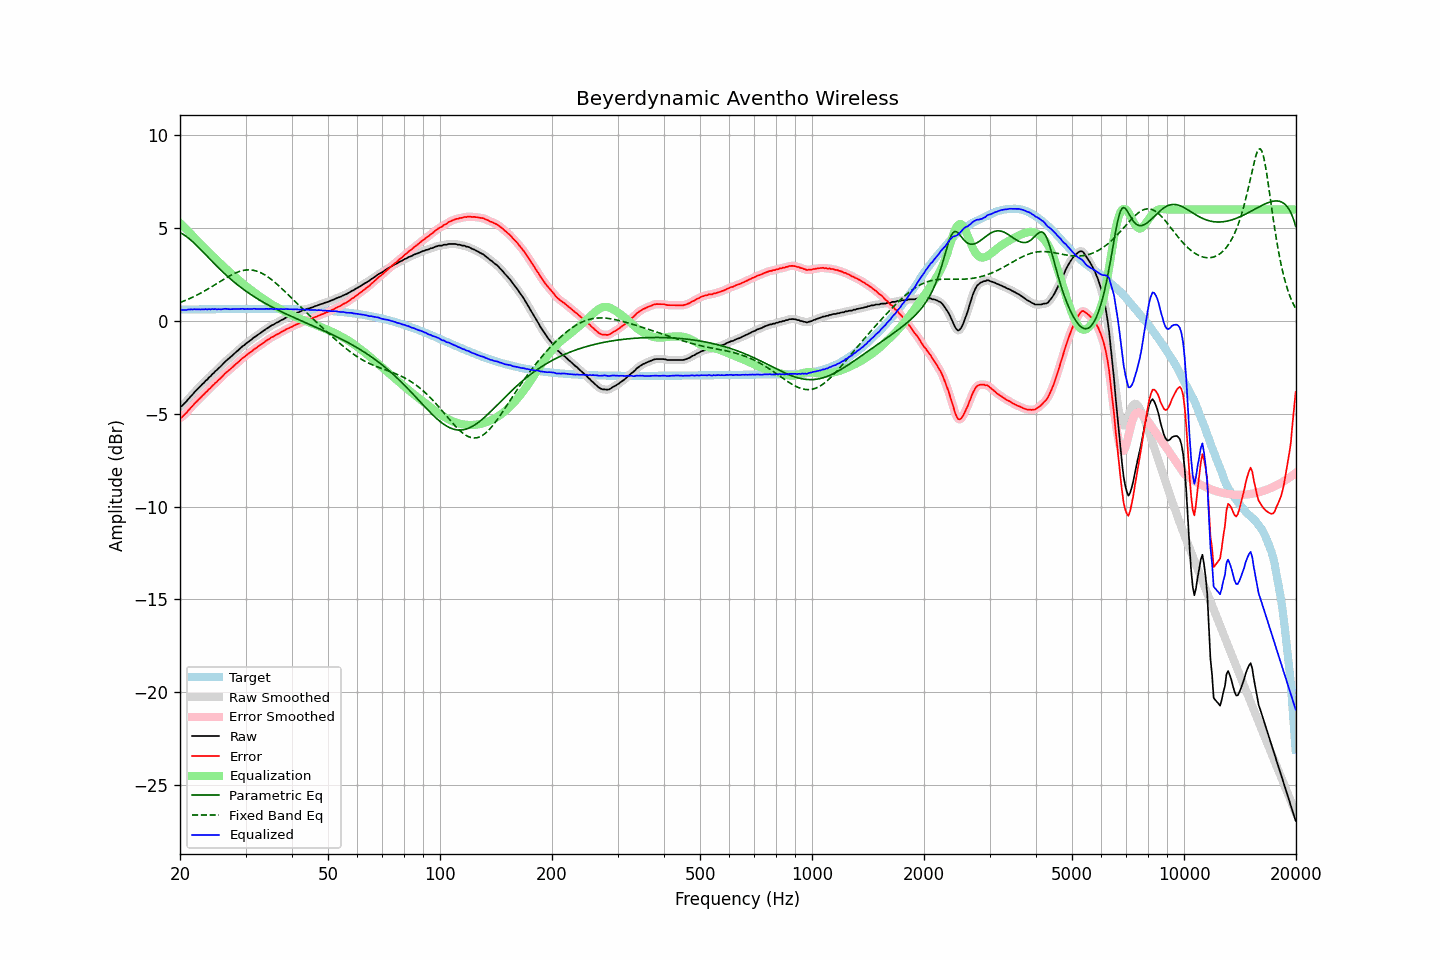

Source data for this figure (header and first rows):
frequency, raw, error, smoothed, error_smoothed, equalization, parametric_eq, fixed_band_eq, equalized_raw, equalized_smoothed, target
20.00, -4.61, -5.21, -4.62, -5.23, 5.26, 4.76, 0.99, 0.66, 0.64, 0.61
20.20, -4.60, -5.21, -4.57, -5.18, 5.18, 4.71, 1.02, 0.58, 0.61, 0.61
20.40, -4.51, -5.12, -4.50, -5.11, 5.10, 4.66, 1.06, 0.59, 0.59, 0.61
20.61, -4.42, -5.03, -4.43, -5.04, 5.01, 4.60, 1.09, 0.59, 0.58, 0.61
20.81, -4.34, -4.95, -4.33, -4.94, 4.92, 4.54, 1.13, 0.59, 0.60, 0.61
21.02, -4.23, -4.84, -4.23, -4.85, 4.84, 4.47, 1.16, 0.61, 0.60, 0.61
21.23, -4.14, -4.75, -4.14, -4.75, 4.75, 4.40, 1.20, 0.61, 0.61, 0.61
21.44, -4.04, -4.65, -4.04, -4.65, 4.66, 4.33, 1.24, 0.62, 0.62, 0.61
21.66, -3.95, -4.56, -3.94, -4.56, 4.56, 4.25, 1.28, 0.61, 0.62, 0.62
21.87, -3.84, -4.45, -3.85, -4.46, 4.47, 4.17, 1.32, 0.63, 0.62, 0.62
22.09, -3.76, -4.37, -3.75, -4.37, 4.38, 4.09, 1.37, 0.62, 0.62, 0.62
22.31, -3.67, -4.29, -3.67, -4.29, 4.29, 4.00, 1.41, 0.62, 0.62, 0.62
22.54, -3.58, -4.20, -3.58, -4.20, 4.20, 3.92, 1.46, 0.62, 0.62, 0.62
22.76, -3.50, -4.12, -3.49, -4.12, 4.11, 3.83, 1.50, 0.61, 0.62, 0.62
22.99, -3.40, -4.02, -3.40, -4.03, 4.03, 3.74, 1.55, 0.63, 0.62, 0.62
23.22, -3.33, -3.95, -3.32, -3.94, 3.94, 3.65, 1.60, 0.61, 0.62, 0.62
23.45, -3.22, -3.84, -3.23, -3.85, 3.86, 3.56, 1.65, 0.64, 0.63, 0.62
23.69, -3.16, -3.78, -3.15, -3.77, 3.77, 3.47, 1.70, 0.61, 0.62, 0.63
23.92, -3.05, -3.67, -3.06, -3.68, 3.68, 3.38, 1.75, 0.64, 0.63, 0.63
24.16, -2.99, -3.61, -2.98, -3.60, 3.60, 3.29, 1.80, 0.61, 0.62, 0.63
24.40, -2.88, -3.50, -2.88, -3.51, 3.52, 3.20, 1.85, 0.64, 0.63, 0.63
24.65, -2.81, -3.44, -2.80, -3.43, 3.43, 3.11, 1.91, 0.63, 0.63, 0.63
24.89, -2.71, -3.34, -2.72, -3.35, 3.35, 3.03, 1.96, 0.64, 0.64, 0.63
25.14, -2.65, -3.28, -2.64, -3.27, 3.27, 2.94, 2.02, 0.62, 0.63, 0.63
25.39, -2.55, -3.18, -2.55, -3.19, 3.18, 2.85, 2.07, 0.63, 0.63, 0.63
25.65, -2.48, -3.11, -2.48, -3.11, 3.10, 2.77, 2.12, 0.62, 0.62, 0.63
25.91, -2.39, -3.02, -2.38, -3.02, 3.02, 2.68, 2.18, 0.63, 0.63, 0.63
26.16, -2.30, -2.93, -2.30, -2.93, 2.93, 2.60, 2.23, 0.64, 0.64, 0.63
26.43, -2.20, -2.83, -2.21, -2.84, 2.85, 2.52, 2.28, 0.65, 0.65, 0.64
26.69, -2.13, -2.76, -2.13, -2.76, 2.77, 2.44, 2.33, 0.65, 0.64, 0.64
26.96, -2.06, -2.70, -2.06, -2.69, 2.69, 2.36, 2.38, 0.64, 0.64, 0.64
27.23, -1.99, -2.63, -1.99, -2.62, 2.62, 2.29, 2.43, 0.63, 0.63, 0.64
27.50, -1.91, -2.55, -1.91, -2.55, 2.54, 2.21, 2.48, 0.63, 0.63, 0.64
27.77, -1.83, -2.47, -1.83, -2.47, 2.46, 2.14, 2.52, 0.64, 0.64, 0.64
28.05, -1.75, -2.39, -1.75, -2.39, 2.39, 2.07, 2.56, 0.64, 0.64, 0.64
28.33, -1.67, -2.31, -1.67, -2.31, 2.31, 2.00, 2.60, 0.64, 0.64, 0.64
28.62, -1.60, -2.24, -1.59, -2.23, 2.23, 1.93, 2.63, 0.63, 0.64, 0.64
28.90, -1.52, -2.16, -1.51, -2.16, 2.16, 1.86, 2.66, 0.64, 0.64, 0.64
29.19, -1.44, -2.08, -1.44, -2.08, 2.08, 1.79, 2.69, 0.65, 0.64, 0.64
29.48, -1.36, -2.00, -1.37, -2.01, 2.01, 1.73, 2.71, 0.65, 0.65, 0.64
29.78, -1.31, -1.95, -1.30, -1.94, 1.94, 1.66, 2.73, 0.63, 0.64, 0.64
30.08, -1.23, -1.87, -1.23, -1.87, 1.87, 1.60, 2.74, 0.64, 0.64, 0.64
30.38, -1.16, -1.80, -1.16, -1.81, 1.80, 1.54, 2.75, 0.65, 0.64, 0.64
30.68, -1.10, -1.74, -1.10, -1.74, 1.74, 1.48, 2.75, 0.64, 0.64, 0.64
30.99, -1.04, -1.68, -1.03, -1.68, 1.67, 1.42, 2.74, 0.63, 0.64, 0.64
31.30, -0.97, -1.61, -0.97, -1.61, 1.61, 1.37, 2.73, 0.64, 0.64, 0.64
31.61, -0.89, -1.53, -0.90, -1.54, 1.55, 1.31, 2.72, 0.66, 0.65, 0.64
31.93, -0.84, -1.48, -0.83, -1.48, 1.48, 1.25, 2.70, 0.64, 0.65, 0.64
32.24, -0.78, -1.42, -0.78, -1.42, 1.42, 1.20, 2.67, 0.64, 0.65, 0.64
32.57, -0.72, -1.36, -0.72, -1.36, 1.36, 1.15, 2.64, 0.64, 0.64, 0.64
32.89, -0.66, -1.30, -0.66, -1.30, 1.30, 1.10, 2.60, 0.64, 0.64, 0.64
33.22, -0.60, -1.24, -0.60, -1.24, 1.24, 1.04, 2.56, 0.64, 0.64, 0.64
33.55, -0.54, -1.18, -0.53, -1.18, 1.17, 0.99, 2.52, 0.64, 0.64, 0.64
33.89, -0.47, -1.11, -0.47, -1.11, 1.11, 0.95, 2.46, 0.65, 0.64, 0.64
34.23, -0.41, -1.05, -0.41, -1.05, 1.06, 0.90, 2.41, 0.65, 0.64, 0.64
34.57, -0.36, -1.00, -0.35, -0.99, 1.00, 0.85, 2.35, 0.64, 0.65, 0.64
34.92, -0.30, -0.94, -0.30, -0.94, 0.94, 0.80, 2.29, 0.65, 0.65, 0.64
35.27, -0.24, -0.88, -0.25, -0.89, 0.89, 0.76, 2.22, 0.65, 0.64, 0.64
35.62, -0.21, -0.85, -0.20, -0.84, 0.84, 0.71, 2.15, 0.63, 0.64, 0.64
35.97, -0.16, -0.80, -0.15, -0.79, 0.79, 0.67, 2.08, 0.63, 0.64, 0.64
... 635 more rows
